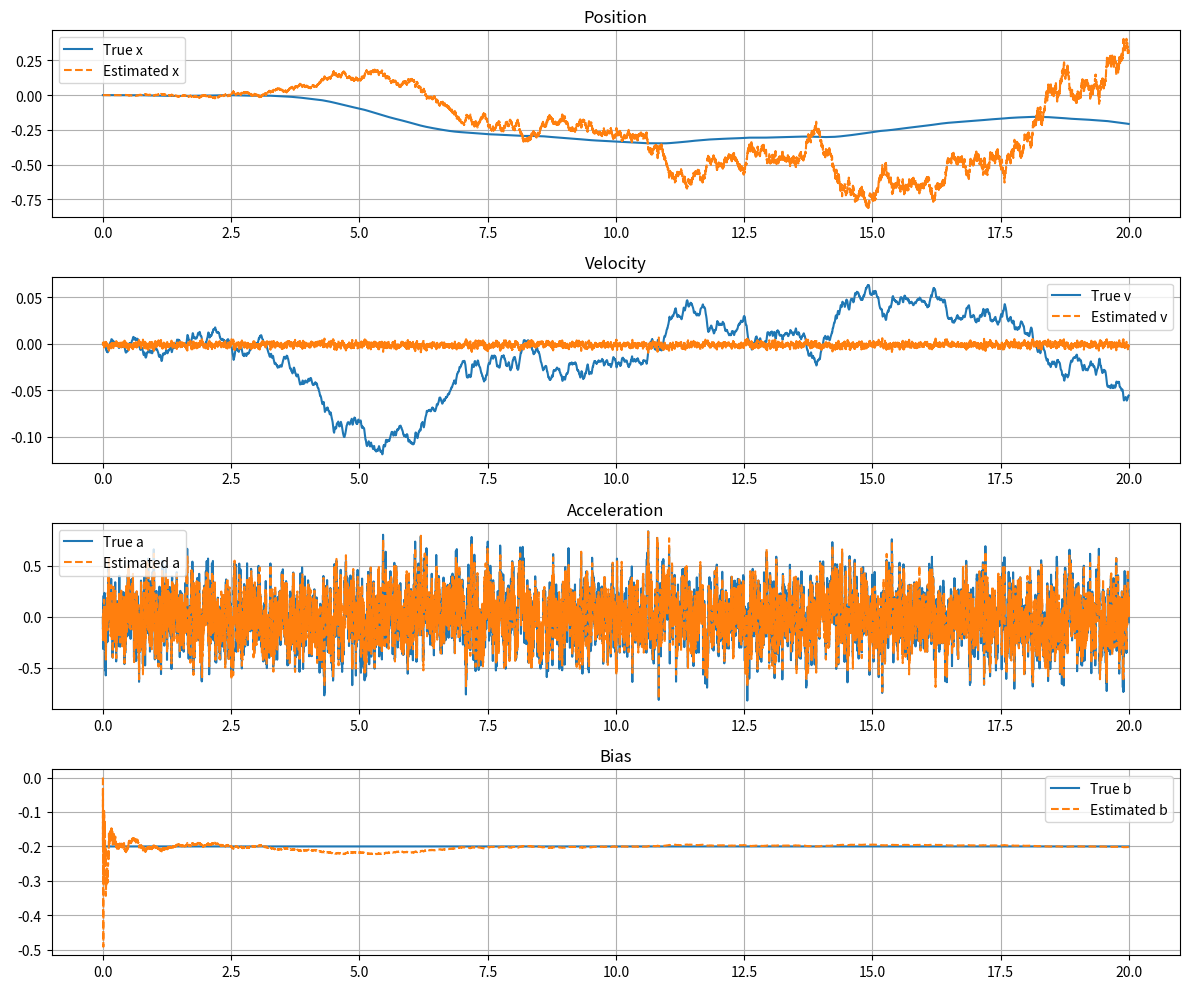

Python code for this plot:
import numpy as np
import matplotlib.pyplot as plt

# ===============================
# Parameters
# ===============================
Ts = 0.001
phi = 0.9

sigma_wa = 0.1
sigma_wb = 0
sigma_v  = 0.1

b_true = -0.2

N = 20000   # simulation length

# ===============================
# System Matrices
# ===============================
Phi = np.array([
    [1, Ts, 0, 0],
    [0, 1,  Ts, 0],
    [0, 0,  phi, 0],
    [0, 0,  0, 1]
])

Q = np.diag([0, 0, sigma_wa**2, sigma_wb**2])
H = np.array([[0, 0, 1, 1]])
R = np.array([[sigma_v**2]])

# ===============================
# Storage
# ===============================
x_true = np.zeros((4, N))
x_hat  = np.zeros((4, N))
P      = np.eye(4)

# initial bias
x_true[3,0] = b_true

# ===============================
# Simulation + Kalman Filter
# ===============================
for k in range(N-1):

    # ---- True system ----
    w = np.random.randn(4)
    w_scaled = np.array([0, 0,
                         sigma_wa * w[2],
                         sigma_wb * w[3]])

    x_true[:,k+1] = Phi @ x_true[:,k] + w_scaled

    # Measurement
    v = sigma_v * np.random.randn()
    y = H @ x_true[:,k] + v

    # ===============================
    # Kalman Filter
    # ===============================

    # Prediction
    x_pred = Phi @ x_hat[:,k]
    P_pred = Phi @ P @ Phi.T + Q

    # Measurement update
    S = H @ P_pred @ H.T + R
    K = P_pred @ H.T @ np.linalg.inv(S)

    innovation = y - H @ x_pred
    x_hat[:,k+1] = x_pred + (K @ innovation).flatten()

    P = (np.eye(4) - K @ H) @ P_pred

# ===============================
# Plot Results
# ===============================

time = np.arange(N) * Ts

plt.figure(figsize=(12,10))

# Position
plt.subplot(4,1,1)
plt.plot(time, x_true[0,:], label='True x')
plt.plot(time, x_hat[0,:], '--', label='Estimated x')
plt.title('Position')
plt.legend()
plt.grid()

# Velocity
plt.subplot(4,1,2)
plt.plot(time, x_true[1,:], label='True v')
plt.plot(time, x_hat[1,:], '--', label='Estimated v')
plt.title('Velocity')
plt.legend()
plt.grid()

# Acceleration 
plt.subplot(4,1,3)
plt.plot(time, x_true[2,:], label='True a')
plt.plot(time, x_hat[2,:], '--', label='Estimated a')
plt.title('Acceleration')
plt.legend()
plt.grid()

# Bias
plt.subplot(4,1,4)
plt.plot(time, x_true[3,:], label='True b')
plt.plot(time, x_hat[3,:], '--', label='Estimated b')
plt.title('Bias')
plt.legend()
plt.grid()

plt.tight_layout()
plt.show()
